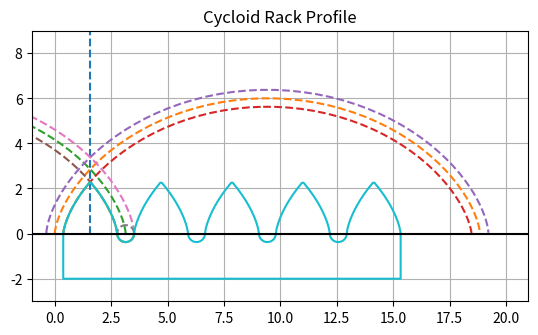

Generate this figure with matplotlib:
import matplotlib.pyplot as plot
import numpy as np

# Variable Parameters to be input
pitchDiameter = 6 # Diameter of the rolling circle
rollerDiameter = .75 # Diameter of a smaller circle centered on the focal point of the rolling circle
noOfRollers = 6 # number of rollers (teeth) in pinion
noOfTeeth = 5 # desired number of teeth in rack assembly
webThickness = 2 # distance from center of roller at lowest point, and bottom edge of rack


# constants (DON'T CHANGE)
pi = np.pi
# calculated variables (DON'T CHANGE)
rollerRadius = rollerDiameter / 2
pitchRadius = pitchDiameter/2
pitchCircumference = pitchDiameter * pi
rollerCircumference = rollerDiameter * pi

# create lists of X&Y values for the final rack tooth profile. We will add to these lists at various points along the process.
finalXvalues = []
finalYvalues = []

# this is a vertical line where the positive and the negative cycloids converge
xIntercept = (pitchCircumference/noOfRollers)/2
plot.plot([xIntercept,xIntercept],[0,10], '--')




# Get X/Y Values for basic cycloid curve
# create a numpy array containing radian values of a complete revolution of the circle in increments of .1
rotationAngle = np.arange(0, 2*pi, 0.1)
#print(rotationAngle)
xValuesA = (pitchRadius * (rotationAngle - np.sin(rotationAngle))) # create a numpy array containing x values of the cycloid
yValuesA = pitchRadius * (1 - np.cos(rotationAngle))# create a numpy array containing y values of the cycloid
# Plot the basic cycloid curve
plot.plot(xValuesA, yValuesA, '--') # draw a dashed line for visual reference only

# second cycloid is offset in the X axis by the period of the roller interval and in the negative direction
def offsetSecondCycloid(input):
    return -input + (pitchCircumference / noOfRollers)
xValuesB = offsetSecondCycloid(xValuesA)
yValuesB = yValuesA
plot.plot(xValuesB, yValuesB, '--') # draw a dashed line for visual reference only

# Create 2 lists to contain the x & y values of the inner offset curve.
innerXvaluesA = []
innerYvaluesA = []
outerXvaluesA = []
outerYvaluesA = []
innerXvaluesB = []
innerYvaluesB = []
outerXvaluesB = []
outerYvaluesB = []
# cycle through all values of rotation angles and find the equations of the line segments which make up the cycloid
for i in range(0,len(rotationAngle)-1):
    # Find equation of the line between this point and the next point
    X1A, Y1A = xValuesA[i], yValuesA[i] # this point
    X2A, Y2A = xValuesA[i + 1], yValuesA[i + 1] # next point
    M = (Y2A - Y1A) / (X2A - X1A) # Find the slope using the two points
    # we now have all the values for the y=mx+b equation which describes this segment of the cycloid curve
    # now we need to find a line perpendicular to this line segment and a point on that line a given distance away
    tangentSlope = np.arctan(1 / M)  # inverse slope (in radians) is the tangent of the cycloid
    if rotationAngle[i] < 3.1:
        innerX = X2A + np.cos(tangentSlope) * rollerRadius
        innerY = Y2A - np.sin(tangentSlope) * rollerRadius
        outerX = X2A - np.cos(tangentSlope) * rollerRadius
        outerY = Y2A + np.sin(tangentSlope) * rollerRadius
    else:
        innerX = X1A - np.cos(tangentSlope) * rollerRadius
        innerY = Y1A + np.sin(tangentSlope) * rollerRadius
        outerX = X2A + np.cos(tangentSlope) * rollerRadius
        outerY = Y2A - np.sin(tangentSlope) * rollerRadius
    innerXvaluesA.append(innerX)
    innerYvaluesA.append(innerY)
    outerXvaluesA.append(outerX)
    outerYvaluesA.append(outerY)
    innerXvaluesB.append(offsetSecondCycloid(innerX))
    innerYvaluesB.append(innerY)
    outerXvaluesB.append(offsetSecondCycloid(outerX))
    outerYvaluesB.append(outerY)

plot.plot(innerXvaluesA, innerYvaluesA, '--')
plot.plot(outerXvaluesA, outerYvaluesA,'--')
plot.plot(innerXvaluesB, innerYvaluesB,'--')
plot.plot(outerXvaluesB, outerYvaluesB,'--')
for i in range(0, len(innerYvaluesA)):
    if innerXvaluesA[i] < xIntercept:
        finalXvalues.append(innerXvaluesA[i])
        finalYvalues.append(innerYvaluesA[i])
innerXvaluesB.reverse()
innerYvaluesB.reverse()
for i in range(len(innerYvaluesB)):
    print(i)
    if innerXvaluesB[i] > xIntercept:
        finalXvalues.append(innerXvaluesB[i])
        finalYvalues.append(innerYvaluesB[i])

for i in range (0,len(finalYvalues)):
    print(finalXvalues[i],finalYvalues[i])
# Plot a circle representing the roller, at the end of the first downward slope
# formula of a circle: (x-h)^2 + (y-k)^2 = r^2, where
# h,k is the center of the circle and r is the radius
# since the circle is centered at unk,0, it is simply:
# (x-h)^2 + y^2 = r^2
# Rearrange for X
# (x-h)^2 = r^2 - y^2
# x - h = sqrt(r^2 - y^2)
# x = sqrt(r^2 - y^2) + h
rollerCircleRadians = np.arange(0, 2*pi, 0.1)
rollerCircleXvalues = []
rollerCircleYvalues = []
h = (pitchCircumference / noOfRollers)
for i in range (0,len(rollerCircleRadians)):
    rollerCircleYvalues.append(np.sin(rollerCircleRadians[i]) * rollerRadius)
    n = rollerCircleRadians[i]
    if n >= 0 and n < 0.5*pi:
        rollerCircleXvalues.append(np.sqrt(rollerRadius**2 - rollerCircleYvalues[i]**2) + h)
    elif n >= 0.5*pi and n < 1.5* pi:
        rollerCircleXvalues.append(-np.sqrt(rollerRadius ** 2 - rollerCircleYvalues[i] ** 2) + h)
    else:
        rollerCircleXvalues.append(np.sqrt(rollerRadius ** 2 - rollerCircleYvalues[i] ** 2) + h)
    #print(rollerCircleRadians[i], rollerCircleXvalues[i],rollerCircleYvalues[i])
plot.plot(rollerCircleXvalues, rollerCircleYvalues, '--')

for i in range (0,len(rollerCircleRadians)):
    if rollerCircleRadians[i]>pi:
        finalXvalues.append(rollerCircleXvalues[i])
        finalYvalues.append(rollerCircleYvalues[i])


###################################################################################
######## DUPLICATE FINAL X & Y VALUES BY # OF ROLLERS##############################
###################################################################################

rackXcoords = []
rackYcoords = []
rackXcoords.append(rollerRadius)
rackYcoords.append(0)
for i in range (0,noOfTeeth):
    if i < noOfTeeth-1:
        for j in range(0,len(finalXvalues)):
            rackXcoords.append(finalXvalues[j]+((pitchCircumference/noOfRollers)*i))
            rackYcoords.append(finalYvalues[j])
    else:
        for j in range(0, len(finalXvalues)):
            if finalYvalues[j] >= 0:
                rackXcoords.append(finalXvalues[j] + ((pitchCircumference / noOfRollers) * i))
                rackYcoords.append(finalYvalues[j])
finalVertice = rackXcoords[len(rackXcoords)-1]
rackXcoords.append(finalVertice)
rackYcoords.append(-webThickness)
rackXcoords.append(rollerRadius)
rackYcoords.append(-webThickness)
rackXcoords.append(rollerRadius)
rackYcoords.append(0)


plot.plot(finalXvalues,finalYvalues)
plot.plot(rackXcoords,rackYcoords)
plot.ylim(-3, pitchRadius * 3)
plot.xlim(-1)
plot.gca().set_aspect('equal', adjustable='box')

plot.title('Cycloid Rack Profile')

plot.grid(True, which='both')

plot.axhline(y=0, color='k')

plot.show()